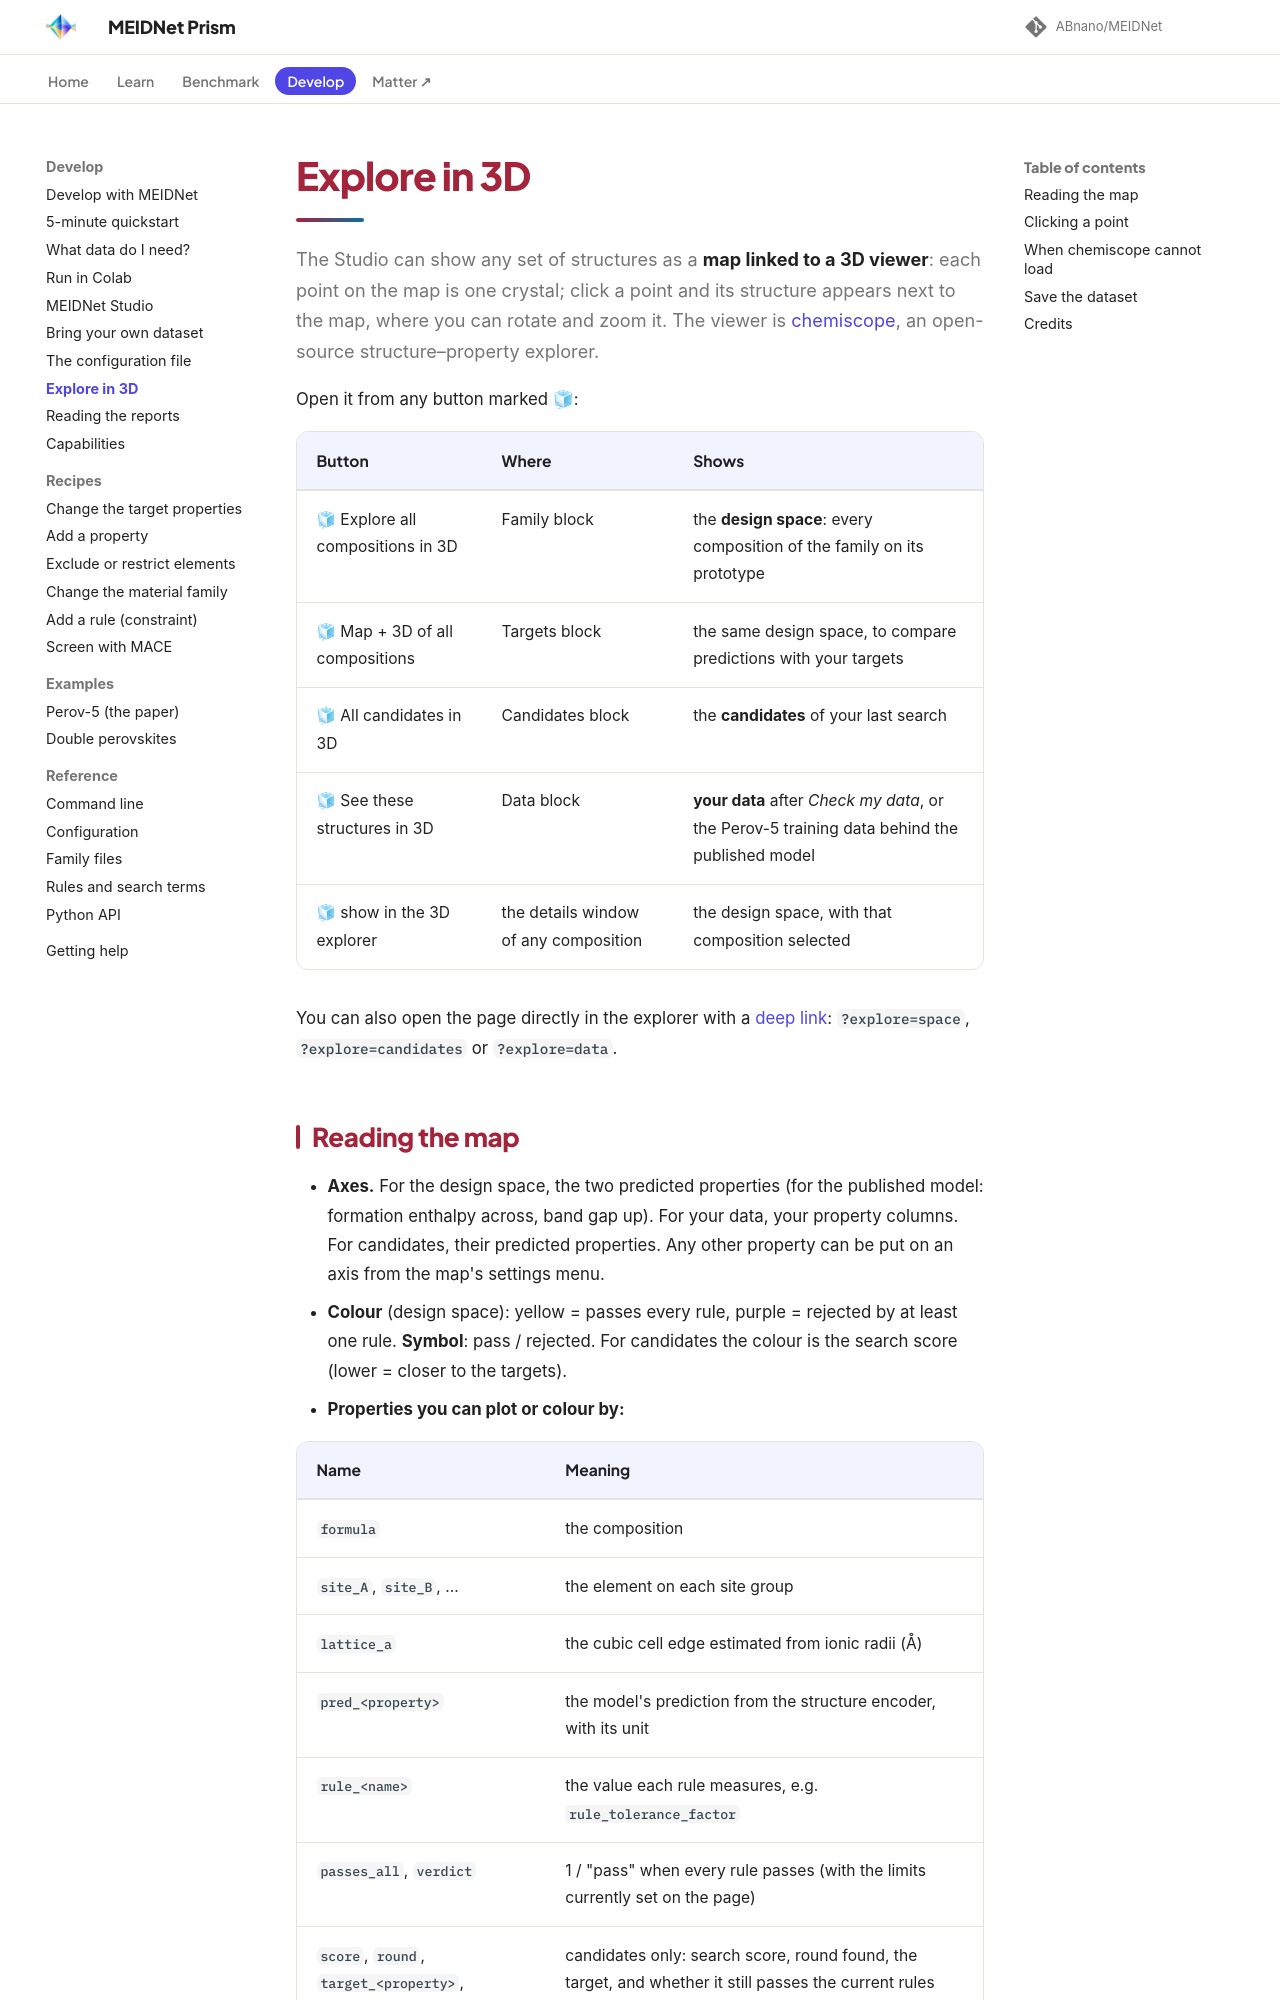

repository: ABnano/MEIDNet · page: use/explore-3d.html · generator: mkdocs

# Explore in 3D

The Studio can show any set of structures as a **map linked to a 3D viewer**: each point on the map is one
crystal; click a point and its structure appears next to the map, where you can rotate and zoom it. The viewer
is [chemiscope](https://chemiscope.org), an open-source structure–property explorer.

Open it from any button marked 🧊:

| Button | Where | Shows |
|---|---|---|
| 🧊 Explore all compositions in 3D | Family block | the **design space**: every composition of the family on its prototype |
| 🧊 Map + 3D of all compositions | Targets block | the same design space, to compare predictions with your targets |
| 🧊 All candidates in 3D | Candidates block | the **candidates** of your last search |
| 🧊 See these structures in 3D | Data block | **your data** after *Check my data*, or the Perov-5 training data behind the published model |
| 🧊 show in the 3D explorer | the details window of any composition | the design space, with that composition selected |

You can also open the page directly in the explorer with a [deep link](studio.md#deep-links):
`?explore=space`, `?explore=candidates` or `?explore=data`.
